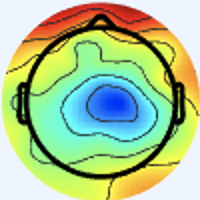

The table this chart was drawn from, first rows:
[239 245 254 255], [239 245 254 255], [239 245 254 255], [239 245 254 255], [239 245 254 255], [239 245 254 255], [239 245 254 255], [239 245 254 255], [239 245 254 255], [239 245 254 255], [239 245 254 255], [239 245 254 255], [239 245 254 255], [239 245 254 255], [239 245 254 255], [239 245 254 255], [239 245 254 255], [239 245 254 255], [239 245 254 255], [239 245 254 255], [239 245 254 255], [239 245 254 255], [239 245 254 255], [239 245 254 255]
[239 245 254 255], [239 245 254 255], [239 245 254 255], [239 245 254 255], [239 245 254 255], [239 245 254 255], [239 245 254 255], [239 245 254 255], [239 245 254 255], [239 245 254 255], [239 245 254 255], [239 245 254 255], [239 245 254 255], [239 245 254 255], [239 245 254 255], [239 245 254 255], [239 245 254 255], [239 245 254 255], [239 245 254 255], [239 245 254 255], [239 245 254 255], [239 245 254 255], [239 245 254 255], [239 245 254 255]
[239 245 254 255], [239 245 254 255], [239 245 254 255], [239 245 254 255], [239 245 254 255], [239 245 254 255], [239 245 254 255], [239 245 254 255], [239 245 254 255], [239 245 254 255], [239 245 254 255], [239 245 254 255], [239 245 254 255], [239 245 254 255], [239 245 254 255], [239 245 254 255], [239 245 254 255], [239 245 254 255], [239 245 254 255], [239 245 254 255], [239 245 254 255], [239 245 254 255], [239 245 254 255], [239 245 254 255]
[239 245 254 255], [239 245 254 255], [239 245 254 255], [239 245 254 255], [239 245 254 255], [239 245 254 255], [239 245 254 255], [239 245 254 255], [239 245 254 255], [239 245 254 255], [239 245 254 255], [239 245 254 255], [239 245 254 255], [239 245 254 255], [239 245 254 255], [239 245 254 255], [239 245 254 255], [239 245 254 255], [239 245 254 255], [239 245 254 255], [239 245 254 255], [239 245 254 255], [239 245 254 255], [239 245 254 255]
[239 245 254 255], [239 245 254 255], [239 245 254 255], [239 245 254 255], [239 245 254 255], [239 245 254 255], [239 245 254 255], [239 245 254 255], [239 245 254 255], [239 245 254 255], [239 245 254 255], [239 245 254 255], [239 245 254 255], [239 245 254 255], [239 245 254 255], [239 245 254 255], [239 245 254 255], [239 245 254 255], [239 245 254 255], [239 245 254 255], [239 245 254 255], [239 245 254 255], [239 245 254 255], [239 245 254 255]
[239 245 254 255], [239 245 254 255], [239 245 254 255], [239 245 254 255], [239 245 254 255], [239 245 254 255], [239 245 254 255], [239 245 254 255], [239 245 254 255], [239 245 254 255], [239 245 254 255], [239 245 254 255], [239 245 254 255], [239 245 254 255], [239 245 254 255], [239 245 254 255], [239 245 254 255], [239 245 254 255], [239 245 254 255], [239 245 254 255], [239 245 254 255], [239 245 254 255], [239 245 254 255], [239 245 254 255]
[239 245 254 255], [239 245 254 255], [239 245 254 255], [239 245 254 255], [239 245 254 255], [239 245 254 255], [239 245 254 255], [239 245 254 255], [239 245 254 255], [239 245 254 255], [239 245 254 255], [239 245 254 255], [239 245 254 255], [239 245 254 255], [239 245 254 255], [239 245 254 255], [239 245 254 255], [239 245 254 255], [239 245 254 255], [239 245 254 255], [239 245 254 255], [239 245 254 255], [239 245 254 255], [239 245 254 255]
[239 245 254 255], [239 245 254 255], [239 245 254 255], [239 245 254 255], [239 245 254 255], [239 245 254 255], [239 245 254 255], [239 245 254 255], [239 245 254 255], [239 245 254 255], [239 245 254 255], [239 245 254 255], [239 245 254 255], [239 245 254 255], [239 245 254 255], [239 245 254 255], [239 245 254 255], [239 245 254 255], [239 245 254 255], [239 245 254 255], [239 245 254 255], [239 245 254 255], [239 245 254 255], [239 245 254 255]
[239 245 254 255], [239 245 254 255], [239 245 254 255], [239 245 254 255], [239 245 254 255], [239 245 254 255], [239 245 254 255], [239 245 254 255], [239 245 254 255], [239 245 254 255], [239 245 254 255], [239 245 254 255], [239 245 254 255], [239 245 254 255], [239 245 254 255], [239 245 254 255], [239 245 254 255], [239 245 254 255], [239 245 254 255], [239 245 254 255], [239 245 254 255], [239 245 254 255], [239 245 254 255], [239 245 254 255]
[239 245 254 255], [239 245 254 255], [239 245 254 255], [239 245 254 255], [239 245 254 255], [239 245 254 255], [239 245 254 255], [239 245 254 255], [239 245 254 255], [239 245 254 255], [239 245 254 255], [239 245 254 255], [239 245 254 255], [239 245 254 255], [239 245 254 255], [239 245 254 255], [239 245 254 255], [239 245 254 255], [239 245 254 255], [239 245 254 255], [239 245 254 255], [239 245 254 255], [239 245 254 255], [239 245 254 255]
[239 245 254 255], [239 245 254 255], [239 245 254 255], [239 245 254 255], [239 245 254 255], [239 245 254 255], [239 245 254 255], [239 245 254 255], [239 245 254 255], [239 245 254 255], [239 245 254 255], [239 245 254 255], [239 245 254 255], [239 245 254 255], [239 245 254 255], [239 245 254 255], [239 245 254 255], [239 245 254 255], [239 245 254 255], [239 245 254 255], [239 245 254 255], [239 245 254 255], [239 245 254 255], [239 245 254 255]
[239 245 254 255], [239 245 254 255], [239 245 254 255], [239 245 254 255], [239 245 254 255], [239 245 254 255], [239 245 254 255], [239 245 254 255], [239 245 254 255], [239 245 254 255], [239 245 254 255], [239 245 254 255], [239 245 254 255], [239 245 254 255], [239 245 254 255], [239 245 254 255], [239 245 254 255], [239 245 254 255], [239 245 254 255], [239 245 254 255], [239 245 254 255], [239 245 254 255], [239 245 254 255], [239 245 254 255]
[239 245 254 255], [239 245 254 255], [239 245 254 255], [239 245 254 255], [239 245 254 255], [239 245 254 255], [239 245 254 255], [239 245 254 255], [239 245 254 255], [239 245 254 255], [239 245 254 255], [239 245 254 255], [239 245 254 255], [239 245 254 255], [239 245 254 255], [239 245 254 255], [239 245 254 255], [239 245 254 255], [239 245 254 255], [239 245 254 255], [239 245 254 255], [239 245 254 255], [239 245 254 255], [239 245 254 255]
[239 245 254 255], [239 245 254 255], [239 245 254 255], [239 245 254 255], [239 245 254 255], [239 245 254 255], [239 245 254 255], [239 245 254 255], [239 245 254 255], [239 245 254 255], [239 245 254 255], [239 245 254 255], [239 245 254 255], [239 245 254 255], [239 245 254 255], [239 245 254 255], [239 245 254 255], [239 245 254 255], [239 245 254 255], [239 245 254 255], [239 245 254 255], [239 245 254 255], [239 245 254 255], [239 245 254 255]
[239 245 254 255], [239 245 254 255], [239 245 254 255], [239 245 254 255], [239 245 254 255], [239 245 254 255], [239 245 254 255], [239 245 254 255], [239 245 254 255], [239 245 254 255], [239 245 254 255], [239 245 254 255], [239 245 254 255], [239 245 254 255], [239 245 254 255], [239 245 254 255], [239 245 254 255], [239 245 254 255], [239 245 254 255], [239 245 254 255], [239 245 254 255], [239 245 254 255], [239 245 254 255], [239 245 254 255]
[239 245 254 255], [239 245 254 255], [239 245 254 255], [239 245 254 255], [239 245 254 255], [239 245 254 255], [239 245 254 255], [239 245 254 255], [239 245 254 255], [239 245 254 255], [239 245 254 255], [239 245 254 255], [239 245 254 255], [239 245 254 255], [239 245 254 255], [239 245 254 255], [239 245 254 255], [239 245 254 255], [239 245 254 255], [239 245 254 255], [239 245 254 255], [239 245 254 255], [239 245 254 255], [239 245 254 255]
[239 245 254 255], [239 245 254 255], [239 245 254 255], [239 245 254 255], [239 245 254 255], [239 245 254 255], [239 245 254 255], [239 245 254 255], [239 245 254 255], [239 245 254 255], [239 245 254 255], [239 245 254 255], [239 245 254 255], [239 245 254 255], [239 245 254 255], [239 245 254 255], [239 245 254 255], [239 245 254 255], [239 245 254 255], [239 245 254 255], [239 245 254 255], [239 245 254 255], [239 245 254 255], [239 245 254 255]
[239 245 254 255], [239 245 254 255], [239 245 254 255], [239 245 254 255], [239 245 254 255], [239 245 254 255], [239 245 254 255], [239 245 254 255], [239 245 254 255], [239 245 254 255], [239 245 254 255], [239 245 254 255], [239 245 254 255], [239 245 254 255], [239 245 254 255], [239 245 254 255], [239 245 254 255], [239 245 254 255], [239 245 254 255], [239 245 254 255], [239 245 254 255], [239 245 254 255], [239 245 254 255], [239 245 254 255]
[239 245 254 255], [239 245 254 255], [239 245 254 255], [239 245 254 255], [239 245 254 255], [239 245 254 255], [239 245 254 255], [239 245 254 255], [239 245 254 255], [239 245 254 255], [239 245 254 255], [239 245 254 255], [239 245 254 255], [239 245 254 255], [239 245 254 255], [239 245 254 255], [239 245 254 255], [239 245 254 255], [239 245 254 255], [239 245 254 255], [239 245 254 255], [239 245 254 255], [239 245 254 255], [239 245 254 255]
[239 245 254 255], [239 245 254 255], [239 245 254 255], [239 245 254 255], [239 245 254 255], [239 245 254 255], [239 245 254 255], [239 245 254 255], [239 245 254 255], [239 245 254 255], [239 245 254 255], [239 245 254 255], [239 245 254 255], [239 245 254 255], [239 245 254 255], [239 245 254 255], [239 245 254 255], [239 245 254 255], [239 245 254 255], [239 245 254 255], [239 245 254 255], [239 245 254 255], [239 245 254 255], [239 245 254 255]
[239 245 254 255], [239 245 254 255], [239 245 254 255], [239 245 254 255], [239 245 254 255], [239 245 254 255], [239 245 254 255], [239 245 254 255], [239 245 254 255], [239 245 254 255], [239 245 254 255], [239 245 254 255], [239 245 254 255], [239 245 254 255], [239 245 254 255], [239 245 254 255], [239 245 254 255], [239 245 254 255], [239 245 254 255], [239 245 254 255], [239 245 254 255], [239 245 254 255], [239 245 254 255], [239 245 254 255]
[239 245 254 255], [239 245 254 255], [239 245 254 255], [239 245 254 255], [239 245 254 255], [239 245 254 255], [239 245 254 255], [239 245 254 255], [239 245 254 255], [239 245 254 255], [239 245 254 255], [239 245 254 255], [239 245 254 255], [239 245 254 255], [239 245 254 255], [239 245 254 255], [239 245 254 255], [239 245 254 255], [239 245 254 255], [239 245 254 255], [239 245 254 255], [239 245 254 255], [239 245 254 255], [239 245 254 255]
[239 245 254 255], [239 245 254 255], [239 245 254 255], [239 245 254 255], [239 245 254 255], [239 245 254 255], [239 245 254 255], [239 245 254 255], [239 245 254 255], [239 245 254 255], [239 245 254 255], [239 245 254 255], [239 245 254 255], [239 245 254 255], [239 245 254 255], [239 245 254 255], [239 245 254 255], [239 245 254 255], [239 245 254 255], [239 245 254 255], [239 245 254 255], [239 245 254 255], [239 245 254 255], [239 245 254 255]
[239 245 254 255], [239 245 254 255], [239 245 254 255], [239 245 254 255], [239 245 254 255], [239 245 254 255], [239 245 254 255], [239 245 254 255], [239 245 254 255], [239 245 254 255], [239 245 254 255], [239 245 254 255], [239 245 254 255], [239 245 254 255], [239 245 254 255], [239 245 254 255], [239 245 254 255], [239 245 254 255], [239 245 254 255], [239 245 254 255], [239 245 254 255], [239 245 254 255], [239 245 254 255], [239 245 254 255]
[239 245 254 255], [239 245 254 255], [239 245 254 255], [239 245 254 255], [239 245 254 255], [239 245 254 255], [239 245 254 255], [239 245 254 255], [239 245 254 255], [239 245 254 255], [239 245 254 255], [239 245 254 255], [239 245 254 255], [239 245 254 255], [239 245 254 255], [239 245 254 255], [239 245 254 255], [239 245 254 255], [239 245 254 255], [239 245 254 255], [239 245 254 255], [239 245 254 255], [239 245 254 255], [239 245 254 255]
[239 245 254 255], [239 245 254 255], [239 245 254 255], [239 245 254 255], [239 245 254 255], [239 245 254 255], [239 245 254 255], [239 245 254 255], [239 245 254 255], [239 245 254 255], [239 245 254 255], [239 245 254 255], [239 245 254 255], [239 245 254 255], [239 245 254 255], [239 245 254 255], [239 245 254 255], [239 245 254 255], [239 245 254 255], [239 245 254 255], [239 245 254 255], [239 245 254 255], [239 245 254 255], [239 245 254 255]
[239 245 254 255], [239 245 254 255], [239 245 254 255], [239 245 254 255], [239 245 254 255], [239 245 254 255], [239 245 254 255], [239 245 254 255], [239 245 254 255], [239 245 254 255], [239 245 254 255], [239 245 254 255], [239 245 254 255], [239 245 254 255], [239 245 254 255], [239 245 254 255], [239 245 254 255], [239 245 254 255], [239 245 254 255], [239 245 254 255], [239 245 254 255], [239 245 254 255], [239 245 254 255], [239 245 254 255]
[239 245 254 255], [239 245 254 255], [239 245 254 255], [239 245 254 255], [239 245 254 255], [239 245 254 255], [239 245 254 255], [239 245 254 255], [239 245 254 255], [239 245 254 255], [239 245 254 255], [239 245 254 255], [239 245 254 255], [239 245 254 255], [239 245 254 255], [239 245 254 255], [239 245 254 255], [239 245 254 255], [239 245 254 255], [239 245 254 255], [239 245 254 255], [239 245 254 255], [239 245 254 255], [239 245 254 255]
[239 245 254 255], [239 245 254 255], [239 245 254 255], [239 245 254 255], [239 245 254 255], [239 245 254 255], [239 245 254 255], [239 245 254 255], [239 245 254 255], [239 245 254 255], [239 245 254 255], [239 245 254 255], [239 245 254 255], [239 245 254 255], [239 245 254 255], [239 245 254 255], [239 245 254 255], [239 245 254 255], [239 245 254 255], [239 245 254 255], [239 245 254 255], [239 245 254 255], [239 245 254 255], [239 245 254 255]
[239 245 254 255], [239 245 254 255], [239 245 254 255], [239 245 254 255], [239 245 254 255], [239 245 254 255], [239 245 254 255], [239 245 254 255], [239 245 254 255], [239 245 254 255], [239 245 254 255], [239 245 254 255], [239 245 254 255], [239 245 254 255], [239 245 254 255], [239 245 254 255], [239 245 254 255], [239 245 254 255], [239 245 254 255], [239 245 254 255], [239 245 254 255], [239 245 254 255], [239 245 254 255], [239 245 254 255]
[239 245 254 255], [239 245 254 255], [239 245 254 255], [239 245 254 255], [239 245 254 255], [239 245 254 255], [239 245 254 255], [239 245 254 255], [239 245 254 255], [239 245 254 255], [239 245 254 255], [239 245 254 255], [239 245 254 255], [239 245 254 255], [239 245 254 255], [239 245 254 255], [239 245 254 255], [239 245 254 255], [239 245 254 255], [239 245 254 255], [239 245 254 255], [239 245 254 255], [239 245 254 255], [239 245 254 255]
[239 245 254 255], [239 245 254 255], [239 245 254 255], [239 245 254 255], [239 245 254 255], [239 245 254 255], [239 245 254 255], [239 245 254 255], [239 245 254 255], [239 245 254 255], [239 245 254 255], [239 245 254 255], [239 245 254 255], [239 245 254 255], [239 245 254 255], [239 245 254 255], [239 245 254 255], [239 245 254 255], [239 245 254 255], [239 245 254 255], [239 245 254 255], [239 245 254 255], [239 245 254 255], [239 245 254 255]
[239 245 254 255], [239 245 254 255], [239 245 254 255], [239 245 254 255], [239 245 254 255], [239 245 254 255], [239 245 254 255], [239 245 254 255], [239 245 254 255], [239 245 254 255], [239 245 254 255], [239 245 254 255], [239 245 254 255], [239 245 254 255], [239 245 254 255], [239 245 254 255], [239 245 254 255], [239 245 254 255], [239 245 254 255], [239 245 254 255], [239 245 254 255], [239 245 254 255], [239 245 254 255], [239 245 254 255]
[239 245 254 255], [239 245 254 255], [239 245 254 255], [239 245 254 255], [239 245 254 255], [239 245 254 255], [239 245 254 255], [239 245 254 255], [239 245 254 255], [239 245 254 255], [239 245 254 255], [239 245 254 255], [239 245 254 255], [239 245 254 255], [239 245 254 255], [239 245 254 255], [239 245 254 255], [239 245 254 255], [239 245 254 255], [239 245 254 255], [239 245 254 255], [239 245 254 255], [239 245 254 255], [239 245 254 255]
[239 245 254 255], [239 245 254 255], [239 245 254 255], [239 245 254 255], [239 245 254 255], [239 245 254 255], [239 245 254 255], [239 245 254 255], [239 245 254 255], [239 245 254 255], [239 245 254 255], [239 245 254 255], [239 245 254 255], [239 245 254 255], [239 245 254 255], [239 245 254 255], [239 245 254 255], [239 245 254 255], [239 245 254 255], [239 245 254 255], [239 245 254 255], [239 245 254 255], [239 245 254 255], [239 245 254 255]
[239 245 254 255], [239 245 254 255], [239 245 254 255], [239 245 254 255], [239 245 254 255], [239 245 254 255], [239 245 254 255], [239 245 254 255], [239 245 254 255], [239 245 254 255], [239 245 254 255], [239 245 254 255], [239 245 254 255], [239 245 254 255], [239 245 254 255], [239 245 254 255], [239 245 254 255], [239 245 254 255], [239 245 254 255], [239 245 254 255], [239 245 254 255], [239 245 254 255], [239 245 254 255], [239 245 254 255]
[239 245 254 255], [239 245 254 255], [239 245 254 255], [239 245 254 255], [239 245 254 255], [239 245 254 255], [239 245 254 255], [239 245 254 255], [239 245 254 255], [239 245 254 255], [239 245 254 255], [239 245 254 255], [239 245 254 255], [239 245 254 255], [239 245 254 255], [239 245 254 255], [239 245 254 255], [239 245 254 255], [239 245 254 255], [239 245 254 255], [239 245 254 255], [239 245 254 255], [239 245 254 255], [239 245 254 255]
[239 245 254 255], [239 245 254 255], [239 245 254 255], [239 245 254 255], [239 245 254 255], [239 245 254 255], [239 245 254 255], [239 245 254 255], [239 245 254 255], [239 245 254 255], [239 245 254 255], [239 245 254 255], [239 245 254 255], [239 245 254 255], [239 245 254 255], [239 245 254 255], [239 245 254 255], [239 245 254 255], [239 245 254 255], [239 245 254 255], [239 245 254 255], [239 246 254 255], [240 248 254 255], [240 244 250 255]
[239 245 254 255], [239 245 254 255], [239 245 254 255], [239 245 254 255], [239 245 254 255], [239 245 254 255], [239 245 254 255], [239 245 254 255], [239 245 254 255], [239 245 254 255], [239 245 254 255], [239 245 254 255], [239 245 254 255], [239 245 254 255], [239 245 254 255], [239 245 254 255], [239 245 254 255], [239 245 254 255], [239 245 254 255], [239 245 254 255], [239 244 253 255], [240 248 254 255], [244 255 255 255], [247 244 244 255]
[239 245 254 255], [239 245 254 255], [239 245 254 255], [239 245 254 255], [239 245 254 255], [239 245 254 255], [239 245 254 255], [239 245 254 255], [239 245 254 255], [239 245 254 255], [239 245 254 255], [239 245 254 255], [239 245 254 255], [239 245 254 255], [239 245 254 255], [239 245 254 255], [239 245 254 255], [239 245 254 255], [239 245 254 255], [239 245 254 255], [240 246 254 255], [237 245 254 255], [232 241 254 255], [224 215 207 255]
[239 245 254 255], [239 245 254 255], [239 245 254 255], [239 245 254 255], [239 245 254 255], [239 245 254 255], [239 245 254 255], [239 245 254 255], [239 245 254 255], [239 245 254 255], [239 245 254 255], [239 245 254 255], [239 245 254 255], [239 245 254 255], [239 245 254 255], [239 245 254 255], [239 245 254 255], [239 245 254 255], [239 245 254 255], [240 247 254 255], [244 253 255 255], [230 234 242 255], [194 186 181 255], [155 138 125 255]
[239 245 254 255], [239 245 254 255], [239 245 254 255], [239 245 254 255], [239 245 254 255], [239 245 254 255], [239 245 254 255], [239 245 254 255], [239 245 254 255], [239 245 254 255], [239 245 254 255], [239 245 254 255], [239 245 254 255], [239 245 254 255], [239 245 254 255], [239 245 254 255], [239 245 254 255], [239 245 254 255], [239 245 254 255], [241 247 254 255], [246 253 255 255], [223 221 221 255], [168 146 123 255], [117  91  64 255]
[239 245 254 255], [239 245 254 255], [239 245 254 255], [239 245 254 255], [239 245 254 255], [239 245 254 255], [239 245 254 255], [239 245 254 255], [239 245 254 255], [239 245 254 255], [239 245 254 255], [239 245 254 255], [239 245 254 255], [239 245 254 255], [239 245 254 255], [239 245 254 255], [239 245 254 255], [239 245 254 255], [239 247 254 255], [241 246 254 255], [246 244 247 255], [220 207 196 255], [156 128  94 255], [133  91  40 255]
[239 245 254 255], [239 245 254 255], [239 245 254 255], [239 245 254 255], [239 245 254 255], [239 245 254 255], [239 245 254 255], [239 245 254 255], [239 245 254 255], [239 245 254 255], [239 245 254 255], [239 245 254 255], [239 245 254 255], [239 245 254 255], [239 245 254 255], [239 245 254 255], [239 245 254 255], [239 246 254 255], [239 247 254 255], [240 240 242 255], [244 224 202 255], [223 188 145 255], [169 126  69 255], [166 107  39 255]
[239 245 254 255], [239 245 254 255], [239 245 254 255], [239 245 254 255], [239 245 254 255], [239 245 254 255], [239 245 254 255], [239 245 254 255], [239 245 254 255], [239 245 254 255], [239 245 254 255], [239 245 254 255], [239 245 254 255], [239 245 254 255], [239 245 254 255], [239 245 254 255], [239 245 254 255], [239 246 254 255], [239 247 254 255], [239 228 217 255], [241 187 119 255], [234 157  67 255], [216 140  53 255], [217 138  49 255]
[239 245 254 255], [239 245 254 255], [239 245 254 255], [239 245 254 255], [239 245 254 255], [239 245 254 255], [239 245 254 255], [239 245 254 255], [239 245 254 255], [239 245 254 255], [239 245 254 255], [239 245 254 255], [239 245 254 255], [239 245 254 255], [239 245 254 255], [239 245 254 255], [239 247 254 255], [239 243 250 255], [239 236 233 255], [239 211 171 255], [240 164  71 255], [240 144  53 255], [241 154  56 255], [242 160  57 255]
[239 245 254 255], [239 245 254 255], [239 245 254 255], [239 245 254 255], [239 245 254 255], [239 245 254 255], [239 245 254 255], [239 245 254 255], [239 245 254 255], [239 245 254 255], [239 245 254 255], [239 245 254 255], [239 245 254 255], [239 245 254 255], [239 245 254 255], [239 246 254 255], [239 251 254 255], [239 239 241 255], [240 210 167 255], [241 184 103 255], [241 163  62 255], [241 156  56 255], [242 163  58 255], [243 168  59 255]
[239 245 254 255], [239 245 254 255], [239 245 254 255], [239 245 254 255], [239 245 254 255], [239 245 254 255], [239 245 254 255], [239 245 254 255], [239 245 254 255], [239 245 254 255], [239 245 254 255], [239 245 254 255], [239 245 254 255], [239 245 254 255], [239 245 254 255], [239 246 254 255], [239 248 254 255], [239 230 216 255], [242 191 114 255], [243 168  66 255], [243 167  61 255], [243 168  59 255], [243 171  60 255], [243 173  61 255]
[239 245 254 255], [239 245 254 255], [239 245 254 255], [239 245 254 255], [239 245 254 255], [239 245 254 255], [239 245 254 255], [239 245 254 255], [239 245 254 255], [239 245 254 255], [239 245 254 255], [239 245 254 255], [239 245 254 255], [239 245 254 255], [239 246 254 255], [239 243 249 255], [239 234 229 255], [240 215 174 255], [242 183  85 255], [243 168  59 255], [243 172  60 255], [244 175  62 255], [244 176  62 255], [244 178  63 255]
[239 245 254 255], [239 245 254 255], [239 245 254 255], [239 245 254 255], [239 245 254 255], [239 245 254 255], [239 245 254 255], [239 245 254 255], [239 245 254 255], [239 245 254 255], [239 245 254 255], [239 245 254 255], [239 245 254 255], [239 246 254 255], [239 248 254 255], [239 240 240 255], [240 218 183 255], [241 198 122 255], [242 179  69 255], [243 172  60 255], [244 177  62 255], [244 182  64 255], [244 182  64 255], [245 184  64 255]
[239 245 254 255], [239 245 254 255], [239 245 254 255], [239 245 254 255], [239 245 254 255], [239 245 254 255], [239 245 254 255], [239 245 254 255], [239 245 254 255], [239 245 254 255], [239 245 254 255], [239 245 254 255], [239 245 253 255], [239 247 254 255], [239 251 254 255], [239 238 232 255], [241 202 119 255], [243 181  68 255], [244 176  62 255], [244 177  62 255], [244 182  63 255], [245 186  65 255], [244 189  65 255], [244 190  65 255]
[239 245 254 255], [239 245 254 255], [239 245 254 255], [239 245 254 255], [239 245 254 255], [239 245 254 255], [239 245 254 255], [239 245 254 255], [239 245 254 255], [239 245 254 255], [239 245 254 255], [239 245 254 255], [239 245 254 255], [239 246 254 255], [239 247 254 255], [240 229 199 255], [243 192  81 255], [243 173  61 255], [244 178  62 255], [245 184  64 255], [245 188  65 255], [246 191  66 255], [245 193  66 255], [245 195  67 255]
[239 245 254 255], [239 245 254 255], [239 245 254 255], [239 245 254 255], [239 245 254 255], [239 245 254 255], [239 245 254 255], [239 245 254 255], [239 245 254 255], [239 245 254 255], [239 245 254 255], [239 246 254 255], [239 248 254 255], [240 243 245 255], [241 228 192 255], [243 211 131 255], [245 190  72 255], [244 181  63 255], [245 186  64 255], [245 190  66 255], [245 194  67 255], [246 197  68 255], [247 199  68 255], [247 200  69 255]
[239 245 254 255], [239 245 254 255], [239 245 254 255], [239 245 254 255], [239 245 254 255], [239 245 254 255], [239 245 254 255], [239 245 254 255], [239 245 254 255], [239 245 254 255], [239 245 254 255], [239 245 254 255], [239 247 254 255], [240 237 223 255], [244 213 136 255], [246 198  84 255], [246 191  68 255], [245 190  65 255], [245 192  66 255], [246 197  67 255], [246 201  69 255], [246 204  69 255], [247 204  70 255], [248 206  70 255]
[239 245 254 255], [239 245 254 255], [239 245 254 255], [239 245 254 255], [239 245 254 255], [239 245 254 255], [239 245 254 255], [239 245 254 255], [239 245 254 255], [239 245 254 255], [239 246 254 255], [239 244 252 255], [240 239 244 255], [241 227 193 255], [244 206  98 255], [246 194  68 255], [246 196  67 255], [246 197  67 255], [247 199  68 255], [247 201  69 255], [248 206  70 255], [248 208  71 255], [248 211  72 255], [248 213  72 255]
[239 245 254 255], [239 245 254 255], [239 245 254 255], [239 245 254 255], [239 245 254 255], [239 245 254 255], [239 245 254 255], [239 245 254 255], [239 245 254 255], [239 245 254 255], [239 247 254 255], [239 242 246 255], [241 231 212 255], [242 217 152 255], [245 201  78 255], [246 194  67 255], [247 199  68 255], [246 203  69 255], [247 203  69 255], [248 206  70 255], [248 209  71 255], [249 213  72 255], [248 216  73 255], [248 217  73 255]
[239 245 254 255], [239 245 254 255], [239 245 254 255], [239 245 254 255], [239 245 254 255], [239 245 254 255], [239 245 254 255], [239 245 254 255], [239 245 254 255], [239 246 254 255], [239 248 254 255], [240 241 237 255], [243 222 161 255], [245 207 101 255], [246 200  72 255], [247 198  68 255], [247 201  69 255], [247 204  70 255], [248 206  70 255], [248 208  71 255], [248 212  72 255], [248 215  73 255], [249 216  73 255], [250 218  74 255]
[239 245 254 255], [239 245 254 255], [239 245 254 255], [239 245 254 255], [239 245 254 255], [239 245 254 255], [239 245 254 255], [239 245 254 255], [239 245 254 255], [239 245 254 255], [239 247 254 255], [241 238 219 255], [245 215 120 255], [247 204  75 255], [246 202  70 255], [246 203  69 255], [247 204  69 255], [248 207  71 255], [248 209  71 255], [249 212  72 255], [248 216  73 255], [249 218  74 255], [250 219  74 255], [250 221  75 255]
[239 245 254 255], [239 245 254 255], [239 245 254 255], [239 245 254 255], [239 245 254 255], [239 245 254 255], [239 245 254 255], [239 245 254 255], [239 246 254 255], [239 244 252 255], [238 241 243 255], [241 232 188 255], [245 214  94 255], [247 205  70 255], [248 206  70 255], [248 207  71 255], [247 210  71 255], [248 212  72 255], [249 214  73 255], [249 216  73 255], [250 221  75 255], [251 225  76 255], [250 226  76 255], [250 228  77 255]
[239 245 254 255], [239 245 254 255], [239 245 254 255], [239 245 254 255], [239 245 254 255], [239 245 254 255], [239 245 254 255], [239 245 254 255], [239 246 254 255], [240 243 246 255], [240 236 213 255], [243 227 155 255], [246 214  82 255], [248 208  71 255], [248 210  71 255], [249 213  72 255], [248 216  73 255], [249 218  74 255], [250 219  74 255], [250 221  75 255], [251 226  76 255], [251 229  77 255], [251 232  78 255], [252 234  79 255]
[239 245 254 255], [239 245 254 255], [239 245 254 255], [239 245 254 255], [239 245 254 255], [239 245 254 255], [239 245 254 255], [239 245 254 255], [238 246 254 255], [240 242 237 255], [245 232 178 255], [247 223 120 255], [247 216  78 255], [248 213  72 255], [249 215  73 255], [249 217  74 255], [249 221  74 255], [249 223  75 255], [250 223  75 255], [251 225  76 255], [251 229  77 255], [252 232  78 255], [251 233  78 255], [253 237  80 255]
... 139 more rows
